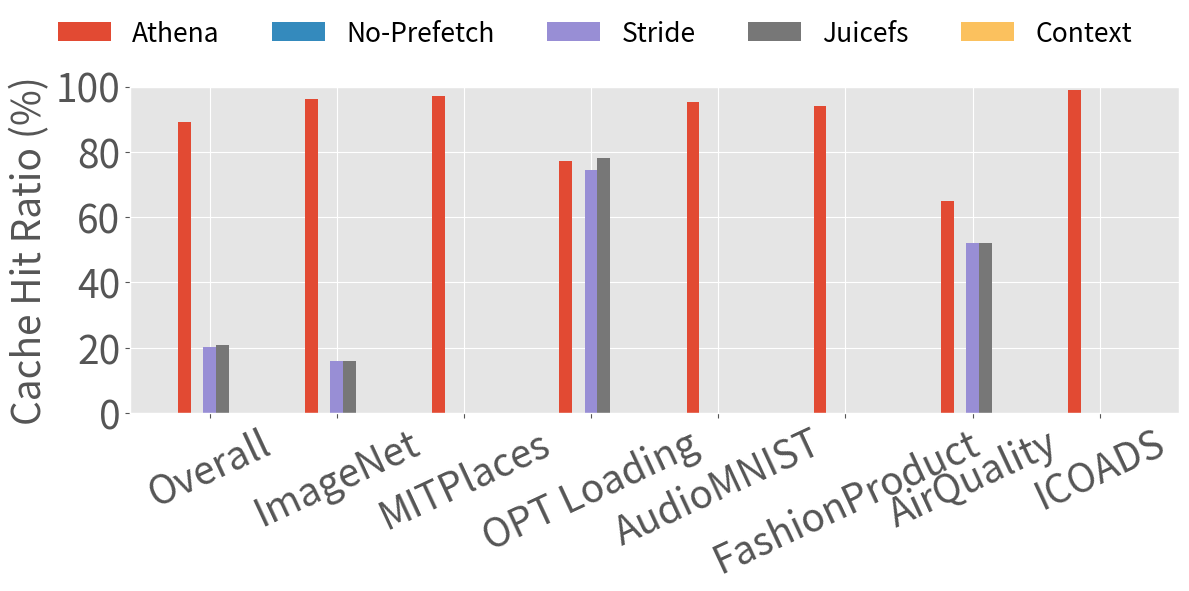

Reproduce this figure in Python.
import matplotlib.pyplot as plt
import numpy as np

# 数据
categories = ['Overall', 'ImageNet', 'MITPlaces', 'OPT Loading', 'AudioMNIST', 'FashionProduct', 'AirQuality', 'ICOADS']
athena = np.array([96.2, 97.1, 77.3, 95.2, 94.1, 65, 99])
no = np.array([0, 0, 0, 0, 0, 0, 0])
stride = np.array([16.1, 0, 74.3, 0, 0, 52, 0])
juicefs = np.array([16.1, 0, 78.1, 0, 0, 52, 0])
context = np.array([0, 0, 0, 0, 0, 0, 0])  # 添加context数据

# 计算各方法的均值
no_mean = np.mean(no)
stride_mean = np.mean(stride)
juicefs_mean = np.mean(juicefs)
context_mean = np.mean(context)  # 计算context均值
athena_mean = np.mean(athena)

# 打印juicefs和athena的均值
print(juicefs_mean)
print(athena_mean)

# 将均值作为第一项加入
no = np.insert(no, 0, no_mean)
stride = np.insert(stride, 0, stride_mean)
juicefs = np.insert(juicefs, 0, juicefs_mean)
context = np.insert(context, 0, context_mean)  # 插入context均值
athena = np.insert(athena, 0, athena_mean)

bar_width = 0.1  # 调整条形宽度，增加一个条形
index = np.arange(len(categories))  # 分类标签位置

fontsize = 28
legend_fontsize = 19
bar_width = 0.1  # 调整条形宽度以适应更多条形
index = np.arange(len(categories))  # 分类标签位置
figsize = (12, 6)

plt.style.use("ggplot")
fig, ax = plt.subplots(figsize=figsize)  # 调整图表宽度以适应新列

# 按照顺序绘制条形图，顺序：Athena, No-Prefetch, Stride, Juicefs, Context
bar1 = ax.bar(index - 2 * bar_width, athena, bar_width, label='Athena')
bar2 = ax.bar(index - bar_width, no, bar_width, label='No-Prefetch')
bar3 = ax.bar(index, stride, bar_width, label='Stride')
bar4 = ax.bar(index + bar_width, juicefs, bar_width, label='Juicefs')
bar5 = ax.bar(index + 2 * bar_width, context, bar_width, label='Context')

# 添加标签、标题和自定义x轴刻度标签
ax.set_ylabel('Cache Hit Ratio (%)', fontsize=fontsize)
ax.set_xticks(index)
ax.set_xticklabels(categories, fontsize=fontsize, rotation=25)  # 调整为25度以便更好地显示标签
yticks = [int(i) for i in ax.get_yticks() if i <= 100]
ax.set_ylim(0, 100)
ax.set_yticks(yticks)
ax.set_yticklabels(yticks, fontsize=fontsize)

# 设置图例
handles, labels = ax.get_legend_handles_labels()
fig.legend(handles, labels, loc='upper center', bbox_to_anchor=(0.5, 1.),
           ncol=6, fontsize=legend_fontsize, frameon=False)

# 显示图形并保存为白色背景的图片
plt.tight_layout(rect=(0, 0, 1, 0.9))
plt.savefig('chr.pdf', facecolor='white', bbox_inches='tight')
plt.show()
